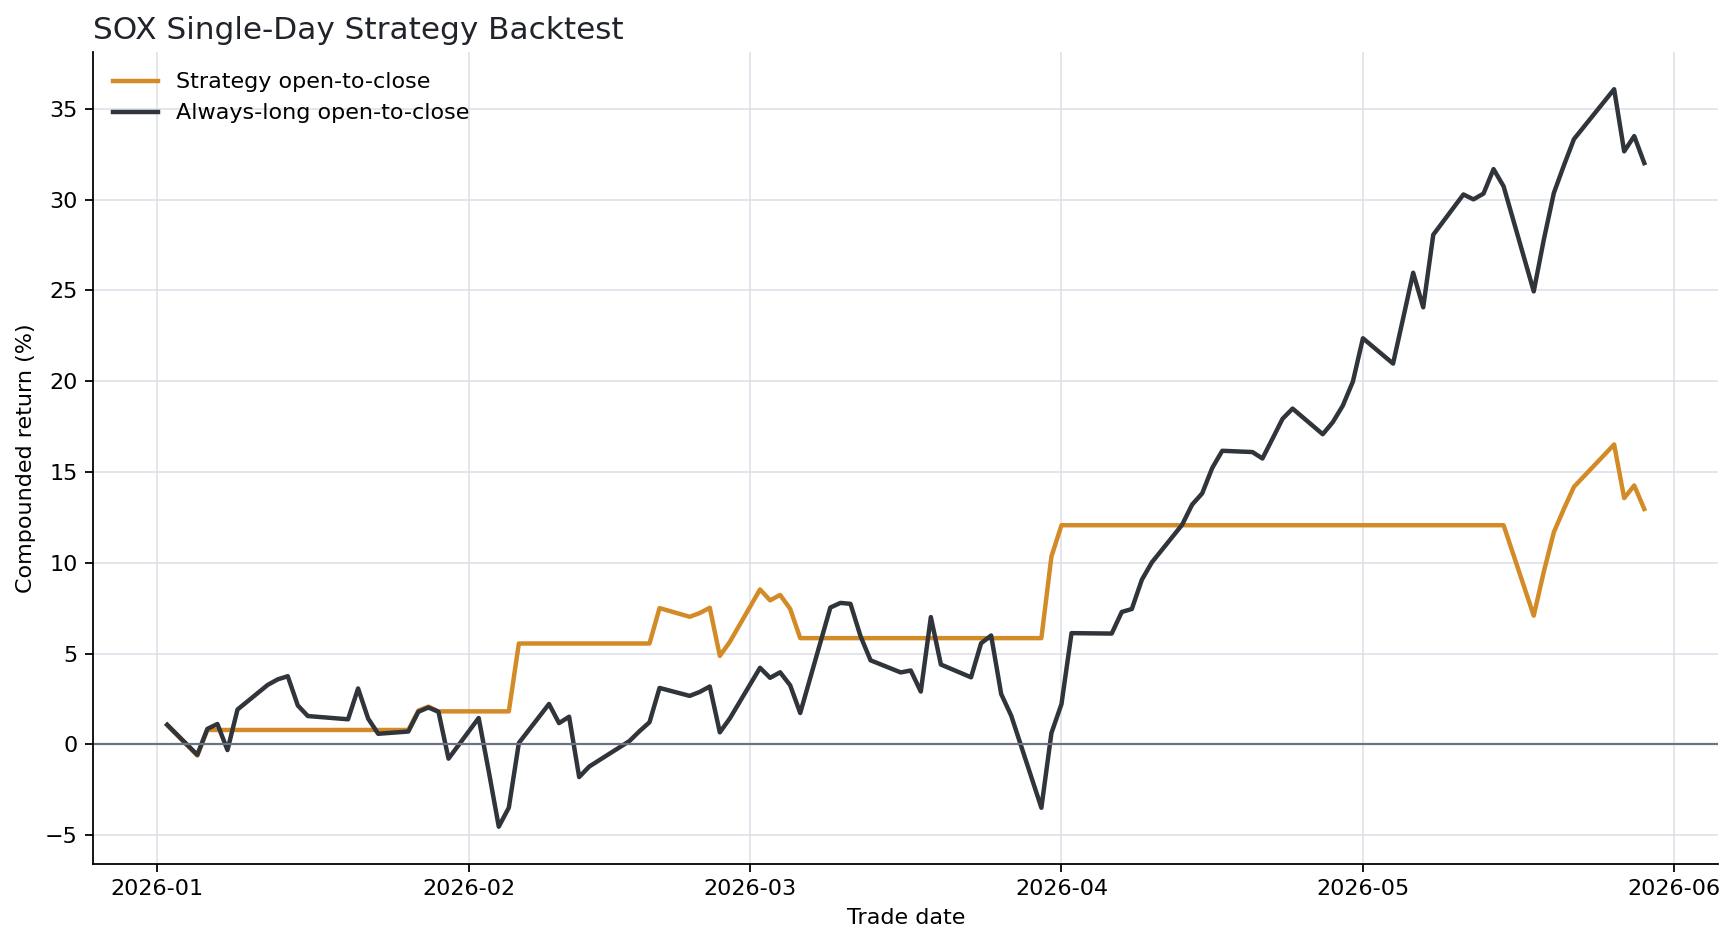

The file beside this chart, header and first rows:
forecast_base_date, date, index, ticker, horizon_trading_days, actual_close, predicted_close, naive_previous_close, actual_log_return, predicted_log_return, absolute_error, pct_error, target_open, target_raw_close, predicted_return, actual_close_to_close_return, actual_open_to_close_return, signal, trade_cost, strategy_close_to_close_return, strategy_open_to_close_return, benchmark_close_to_close_return, benchmark_open_to_close_return, strategy_close_to_close_equity
2025-12-31, 2026-01-02, SOX, ^SOX, 1, 7367, 7091, 7083, 0.03936, 0.001071, 276.8, 3.756, 7289, 7367, 0.001071, 0.04014, 0.01081, 1, 0.0002, 0.03994, 0.01061, 0.04014, 0.01081, 1.04
2026-01-02, 2026-01-05, SOX, ^SOX, 1, 7446, 7375, 7367, 0.01066, 0.001037, 71.34, 0.958, 7570, 7446, 0.001038, 0.01072, -0.01638, 1, 0.0002, 0.01052, -0.01658, 0.01072, -0.01638, 1.051
2026-01-05, 2026-01-06, SOX, ^SOX, 1, 7651, 7454, 7446, 0.02709, 0.001011, 196.9, 2.574, 7543, 7651, 0.001011, 0.02746, 0.01436, 1, 0.0002, 0.02726, 0.01416, 0.02746, 0.01436, 1.08
2026-01-06, 2026-01-07, SOX, ^SOX, 1, 7575, 7658, 7651, -0.009991, 0.0009695, 83.48, 1.102, 7555, 7575, 0.00097, -0.009941, 0.002659, 0, 0.0, -0.0, 0.0, -0.009941, 0.002659, 1.08
2026-01-07, 2026-01-08, SOX, ^SOX, 1, 7436, 7582, 7575, -0.01849, 0.0009636, 146.1, 1.964, 7543, 7436, 0.0009641, -0.01832, -0.0142, 0, 0.0, -0.0, -0.0, -0.01832, -0.0142, 1.08
2026-01-08, 2026-01-09, SOX, ^SOX, 1, 7639, 7443, 7436, 0.02689, 0.0009782, 195.4, 2.558, 7471, 7639, 0.0009787, 0.02726, 0.02241, 0, 0.0, 0.0, 0.0, 0.02726, 0.02241, 1.08
2026-01-09, 2026-01-12, SOX, ^SOX, 1, 7675, 7646, 7639, 0.00471, 0.0009623, 28.71, 0.374, 7574, 7675, 0.0009627, 0.004721, 0.01328, 0, 0.0, 0.0, 0.0, 0.004721, 0.01328, 1.08
2026-01-12, 2026-01-13, SOX, ^SOX, 1, 7748, 7682, 7675, 0.009486, 0.0009624, 65.76, 0.8487, 7725, 7748, 0.0009628, 0.009531, 0.002966, 0, 0.0, 0.0, 0.0, 0.009531, 0.002966, 1.08
2026-01-13, 2026-01-14, SOX, ^SOX, 1, 7701, 7755, 7748, -0.006022, 0.0009539, 53.91, 0.7001, 7688, 7701, 0.0009544, -0.006004, 0.001687, 0, 0.0, -0.0, 0.0, -0.006004, 0.001687, 1.08
2026-01-14, 2026-01-15, SOX, ^SOX, 1, 7837, 7709, 7701, 0.01748, 0.0009664, 128.4, 1.638, 7961, 7837, 0.000967, 0.01764, -0.01553, 0, 0.0, 0.0, -0.0, 0.01764, -0.01553, 1.08
2026-01-15, 2026-01-16, SOX, ^SOX, 1, 7927, 7845, 7837, 0.01143, 0.0009617, 82.57, 1.042, 7973, 7927, 0.0009621, 0.0115, -0.005702, 0, 0.0, 0.0, -0.0, 0.0115, -0.005702, 1.08
2026-01-16, 2026-01-20, SOX, ^SOX, 1, 7794, 7935, 7927, -0.01695, 0.0009573, 140.8, 1.807, 7808, 7794, 0.0009579, -0.0168, -0.001755, 0, 0.0, -0.0, -0.0, -0.0168, -0.001755, 1.08
2026-01-20, 2026-01-21, SOX, ^SOX, 1, 8042, 7802, 7794, 0.03131, 0.0009759, 240.3, 2.988, 7910, 8042, 0.0009764, 0.0318, 0.01675, 0, 0.0, 0.0, 0.0, 0.0318, 0.01675, 1.08
2026-01-21, 2026-01-22, SOX, ^SOX, 1, 8055, 8050, 8042, 0.001628, 0.0009499, 5.458, 0.06776, 8187, 8055, 0.0009503, 0.001629, -0.0161, 0, 0.0, 0.0, -0.0, 0.001629, -0.0161, 1.08
2026-01-22, 2026-01-23, SOX, ^SOX, 1, 7958, 8063, 8055, -0.01215, 0.0009468, 104.9, 1.318, 8024, 7958, 0.0009473, -0.01207, -0.00826, 0, 0.0, -0.0, -0.0, -0.01207, -0.00826, 1.08
2026-01-23, 2026-01-26, SOX, ^SOX, 1, 7927, 7966, 7958, -0.003889, 0.0009778, 38.68, 0.4879, 7917, 7927, 0.0009784, -0.003882, 0.001239, 0, 0.0, -0.0, 0.0, -0.003882, 0.001239, 1.08
2026-01-26, 2026-01-27, SOX, ^SOX, 1, 8117, 7935, 7927, 0.0237, 0.001021, 182, 2.243, 8030, 8117, 0.001021, 0.02399, 0.01081, 1, 0.0002, 0.02379, 0.01061, 0.02399, 0.01081, 1.105
2026-01-27, 2026-01-28, SOX, ^SOX, 1, 8307, 8125, 8117, 0.02308, 0.001023, 181.3, 2.182, 8287, 8307, 0.001023, 0.02335, 0.002326, 1, 0.0002, 0.02315, 0.002126, 0.02335, 0.002326, 1.131
2026-01-28, 2026-01-29, SOX, ^SOX, 1, 8320, 8315, 8307, 0.001642, 0.001011, 5.247, 0.06306, 8340, 8320, 0.001012, 0.001643, -0.002356, 1, 0.0002, 0.001443, -0.002556, 0.001643, -0.002356, 1.132
2026-01-29, 2026-01-30, SOX, ^SOX, 1, 7998, 8328, 8320, -0.03946, 0.0009716, 330, 4.126, 8206, 7998, 0.0009721, -0.03869, -0.02533, 0, 0.0, -0.0, -0.0, -0.03869, -0.02533, 1.132
2026-01-30, 2026-02-02, SOX, ^SOX, 1, 8134, 8006, 7998, 0.01686, 0.0009579, 128.4, 1.578, 7955, 8134, 0.0009583, 0.01701, 0.02255, 0, 0.0, 0.0, 0.0, 0.01701, 0.02255, 1.132
2026-02-02, 2026-02-03, SOX, ^SOX, 1, 7966, 8142, 8134, -0.02089, 0.0009501, 175.9, 2.208, 8203, 7966, 0.0009506, -0.02067, -0.02886, 0, 0.0, -0.0, -0.0, -0.02067, -0.02886, 1.132
2026-02-03, 2026-02-04, SOX, ^SOX, 1, 7619, 7974, 7966, -0.04456, 0.0009513, 354.8, 4.656, 7863, 7619, 0.0009518, -0.04358, -0.03103, 0, 0.0, -0.0, -0.0, -0.04358, -0.03103, 1.132
2026-02-04, 2026-02-05, SOX, ^SOX, 1, 7615, 7627, 7619, -0.0005934, 0.0009825, 12.01, 0.1577, 7532, 7615, 0.000983, -0.0005932, 0.01098, 0, 0.0, -0.0, 0.0, -0.0005932, 0.01098, 1.132
2026-02-05, 2026-02-06, SOX, ^SOX, 1, 8049, 7622, 7615, 0.05543, 0.001013, 426.3, 5.296, 7762, 8049, 0.001014, 0.05699, 0.03691, 1, 0.0002, 0.05679, 0.03671, 0.05699, 0.03691, 1.197
2026-02-06, 2026-02-09, SOX, ^SOX, 1, 8163, 8056, 8049, 0.01406, 0.0009616, 106.2, 1.301, 7991, 8163, 0.0009622, 0.01416, 0.02145, 0, 0.0, 0.0, 0.0, 0.01416, 0.02145, 1.197
2026-02-09, 2026-02-10, SOX, ^SOX, 1, 8107, 8170, 8163, -0.006816, 0.0009283, 63.03, 0.7775, 8192, 8107, 0.0009288, -0.006793, -0.01031, 0, 0.0, -0.0, -0.0, -0.006793, -0.01031, 1.197
2026-02-10, 2026-02-11, SOX, ^SOX, 1, 8292, 8115, 8107, 0.02253, 0.000953, 177, 2.135, 8263, 8292, 0.0009534, 0.02279, 0.003471, 0, 0.0, 0.0, 0.0, 0.02279, 0.003471, 1.197
2026-02-11, 2026-02-12, SOX, ^SOX, 1, 8085, 8300, 8292, -0.0253, 0.0009417, 215, 2.659, 8358, 8085, 0.0009421, -0.02498, -0.03271, 0, 0.0, -0.0, -0.0, -0.02498, -0.03271, 1.197
2026-02-12, 2026-02-13, SOX, ^SOX, 1, 8138, 8092, 8085, 0.006554, 0.0009549, 45.44, 0.5583, 8090, 8138, 0.0009554, 0.006575, 0.005875, 0, 0.0, 0.0, 0.0, 0.006575, 0.005875, 1.197
2026-02-13, 2026-02-17, SOX, ^SOX, 1, 8136, 8146, 8138, -0.0002225, 0.000968, 9.691, 0.1191, 8022, 8136, 0.0009684, -0.0002224, 0.01422, 0, 0.0, -0.0, 0.0, -0.0002224, 0.01422, 1.197
2026-02-17, 2026-02-18, SOX, ^SOX, 1, 8214, 8144, 8136, 0.009578, 0.0009705, 70.4, 0.857, 8170, 8214, 0.000971, 0.009624, 0.005394, 0, 0.0, 0.0, 0.0, 0.009624, 0.005394, 1.197
2026-02-18, 2026-02-19, SOX, ^SOX, 1, 8173, 8222, 8214, -0.00501, 0.000986, 49.15, 0.6014, 8133, 8173, 0.0009864, -0.004997, 0.004925, 0, 0.0, -0.0, 0.0, -0.004997, 0.004925, 1.197
2026-02-19, 2026-02-20, SOX, ^SOX, 1, 8260, 8182, 8173, 0.0106, 0.001011, 78.85, 0.9546, 8109, 8260, 0.001011, 0.01066, 0.01867, 1, 0.0002, 0.01046, 0.01847, 0.01066, 0.01867, 1.209
2026-02-20, 2026-02-23, SOX, ^SOX, 1, 8213, 8269, 8260, -0.005701, 0.001009, 55.3, 0.6733, 8248, 8213, 0.00101, -0.005685, -0.004241, 1, 0.0002, -0.005885, -0.004441, -0.005685, -0.004241, 1.202
2026-02-23, 2026-02-24, SOX, ^SOX, 1, 8332, 8222, 8213, 0.01437, 0.001024, 110.5, 1.326, 8315, 8332, 0.001025, 0.01447, 0.002117, 1, 0.0002, 0.01427, 0.001917, 0.01447, 0.002117, 1.219
2026-02-24, 2026-02-25, SOX, ^SOX, 1, 8467, 8341, 8332, 0.01608, 0.001019, 126.6, 1.495, 8443, 8467, 0.00102, 0.01621, 0.002911, 1, 0.0002, 0.01601, 0.002711, 0.01621, 0.002911, 1.239
2026-02-25, 2026-02-26, SOX, ^SOX, 1, 8197, 8476, 8467, -0.03243, 0.001011, 278.7, 3.4, 8403, 8197, 0.001011, -0.03191, -0.02448, 1, 0.0002, -0.03211, -0.02468, -0.03191, -0.02448, 1.199
2026-02-26, 2026-02-27, SOX, ^SOX, 1, 8098, 8206, 8197, -0.01214, 0.001013, 107.2, 1.324, 8037, 8098, 0.001014, -0.01206, 0.007656, 1, 0.0002, -0.01226, 0.007456, -0.01206, 0.007656, 1.184
2026-02-27, 2026-03-02, SOX, ^SOX, 1, 8137, 8107, 8098, 0.004803, 0.001025, 30.68, 0.3771, 7920, 8137, 0.001026, 0.004815, 0.02746, 1, 0.0002, 0.004615, 0.02726, 0.004815, 0.02746, 1.19
2026-03-02, 2026-03-03, SOX, ^SOX, 1, 7765, 8146, 8137, -0.04685, 0.001026, 380.8, 4.905, 7806, 7765, 0.001027, -0.04577, -0.005306, 1, 0.0002, -0.04597, -0.005506, -0.04577, -0.005306, 1.135
2026-03-03, 2026-03-04, SOX, ^SOX, 1, 7914, 7773, 7765, 0.01908, 0.001066, 141.3, 1.786, 7891, 7914, 0.001066, 0.01927, 0.00294, 1, 0.0002, 0.01907, 0.00274, 0.01927, 0.00294, 1.157
2026-03-04, 2026-03-05, SOX, ^SOX, 1, 7822, 7923, 7914, -0.01178, 0.00106, 101.1, 1.293, 7876, 7822, 0.00106, -0.01172, -0.006879, 1, 0.0002, -0.01192, -0.007079, -0.01172, -0.006879, 1.143
2026-03-05, 2026-03-06, SOX, ^SOX, 1, 7515, 7830, 7822, -0.04004, 0.001012, 314.9, 4.191, 7628, 7515, 0.001012, -0.03925, -0.01481, 1, 0.0002, -0.03945, -0.01501, -0.03925, -0.01481, 1.098
2026-03-06, 2026-03-09, SOX, ^SOX, 1, 7810, 7522, 7515, 0.03859, 0.0009852, 288.3, 3.691, 7388, 7810, 0.0009858, 0.03934, 0.05713, 0, 0.0, 0.0, 0.0, 0.03934, 0.05713, 1.098
2026-03-09, 2026-03-10, SOX, ^SOX, 1, 7865, 7817, 7810, 0.006982, 0.000895, 47.73, 0.6068, 7847, 7865, 0.0008953, 0.007006, 0.002369, 0, 0.0, 0.0, 0.0, 0.007006, 0.002369, 1.098
2026-03-10, 2026-03-11, SOX, ^SOX, 1, 7915, 7872, 7865, 0.006268, 0.0008187, 43.01, 0.5434, 7918, 7915, 0.0008191, 0.006287, -0.0004685, 0, 0.0, 0.0, -0.0, 0.006287, -0.0004685, 1.098
2026-03-11, 2026-03-12, SOX, ^SOX, 1, 7643, 7921, 7915, -0.03489, 0.000811, 277.8, 3.635, 7771, 7643, 0.0008113, -0.03429, -0.01651, 0, 0.0, -0.0, -0.0, -0.03429, -0.01651, 1.098
2026-03-12, 2026-03-13, SOX, ^SOX, 1, 7647, 7650, 7643, 0.000454, 0.0008452, 2.992, 0.03913, 7744, 7647, 0.0008456, 0.0004541, -0.01257, 0, 0.0, 0.0, -0.0, 0.0004541, -0.01257, 1.098
2026-03-13, 2026-03-16, SOX, ^SOX, 1, 7796, 7654, 7647, 0.01938, 0.0009078, 142.7, 1.83, 7846, 7796, 0.0009083, 0.01956, -0.006379, 0, 0.0, 0.0, -0.0, 0.01956, -0.006379, 1.098
2026-03-16, 2026-03-17, SOX, ^SOX, 1, 7837, 7804, 7796, 0.005193, 0.0009381, 33.27, 0.4246, 7829, 7837, 0.0009385, 0.005206, 0.00103, 0, 0.0, 0.0, 0.0, 0.005206, 0.00103, 1.098
2026-03-17, 2026-03-18, SOX, ^SOX, 1, 7795, 7844, 7837, -0.005335, 0.0009563, 49.2, 0.6311, 7883, 7795, 0.0009568, -0.005321, -0.01116, 0, 0.0, -0.0, -0.0, -0.005321, -0.01116, 1.098
2026-03-18, 2026-03-19, SOX, ^SOX, 1, 7863, 7803, 7795, 0.008707, 0.0009787, 60.54, 0.7699, 7562, 7863, 0.0009792, 0.008745, 0.03987, 0, 0.0, 0.0, 0.0, 0.008745, 0.03987, 1.098
2026-03-19, 2026-03-20, SOX, ^SOX, 1, 7671, 7871, 7863, -0.02481, 0.0009278, 200, 2.607, 7863, 7671, 0.0009282, -0.0245, -0.02443, 0, 0.0, -0.0, -0.0, -0.0245, -0.02443, 1.098
2026-03-20, 2026-03-23, SOX, ^SOX, 1, 7773, 7678, 7671, 0.01328, 0.0009018, 95.6, 1.23, 7826, 7773, 0.0009022, 0.01337, -0.006735, 0, 0.0, 0.0, -0.0, 0.01337, -0.006735, 1.098
2026-03-23, 2026-03-24, SOX, ^SOX, 1, 7873, 7780, 7773, 0.01273, 0.0008777, 92.75, 1.178, 7733, 7873, 0.0008781, 0.01281, 0.0181, 0, 0.0, 0.0, 0.0, 0.01281, 0.0181, 1.098
2026-03-24, 2026-03-25, SOX, ^SOX, 1, 7968, 7879, 7873, 0.012, 0.0008389, 88.43, 1.11, 7936, 7968, 0.0008392, 0.01207, 0.004035, 0, 0.0, 0.0, 0.0, 0.01207, 0.004035, 1.098
2026-03-25, 2026-03-26, SOX, ^SOX, 1, 7586, 7974, 7968, -0.04911, 0.0007967, 388.2, 5.118, 7824, 7586, 0.000797, -0.04793, -0.03041, 0, 0.0, -0.0, -0.0, -0.04793, -0.03041, 1.098
2026-03-26, 2026-03-27, SOX, ^SOX, 1, 7458, 7592, 7586, -0.01704, 0.0008485, 134.6, 1.805, 7545, 7458, 0.0008489, -0.0169, -0.01163, 0, 0.0, -0.0, -0.0, -0.0169, -0.01163, 1.098
2026-03-27, 2026-03-30, SOX, ^SOX, 1, 7142, 7465, 7458, -0.0432, 0.0009389, 322.3, 4.513, 7517, 7142, 0.0009393, -0.04228, -0.0499, 0, 0.0, -0.0, -0.0, -0.04228, -0.0499, 1.098
... 42 more rows
